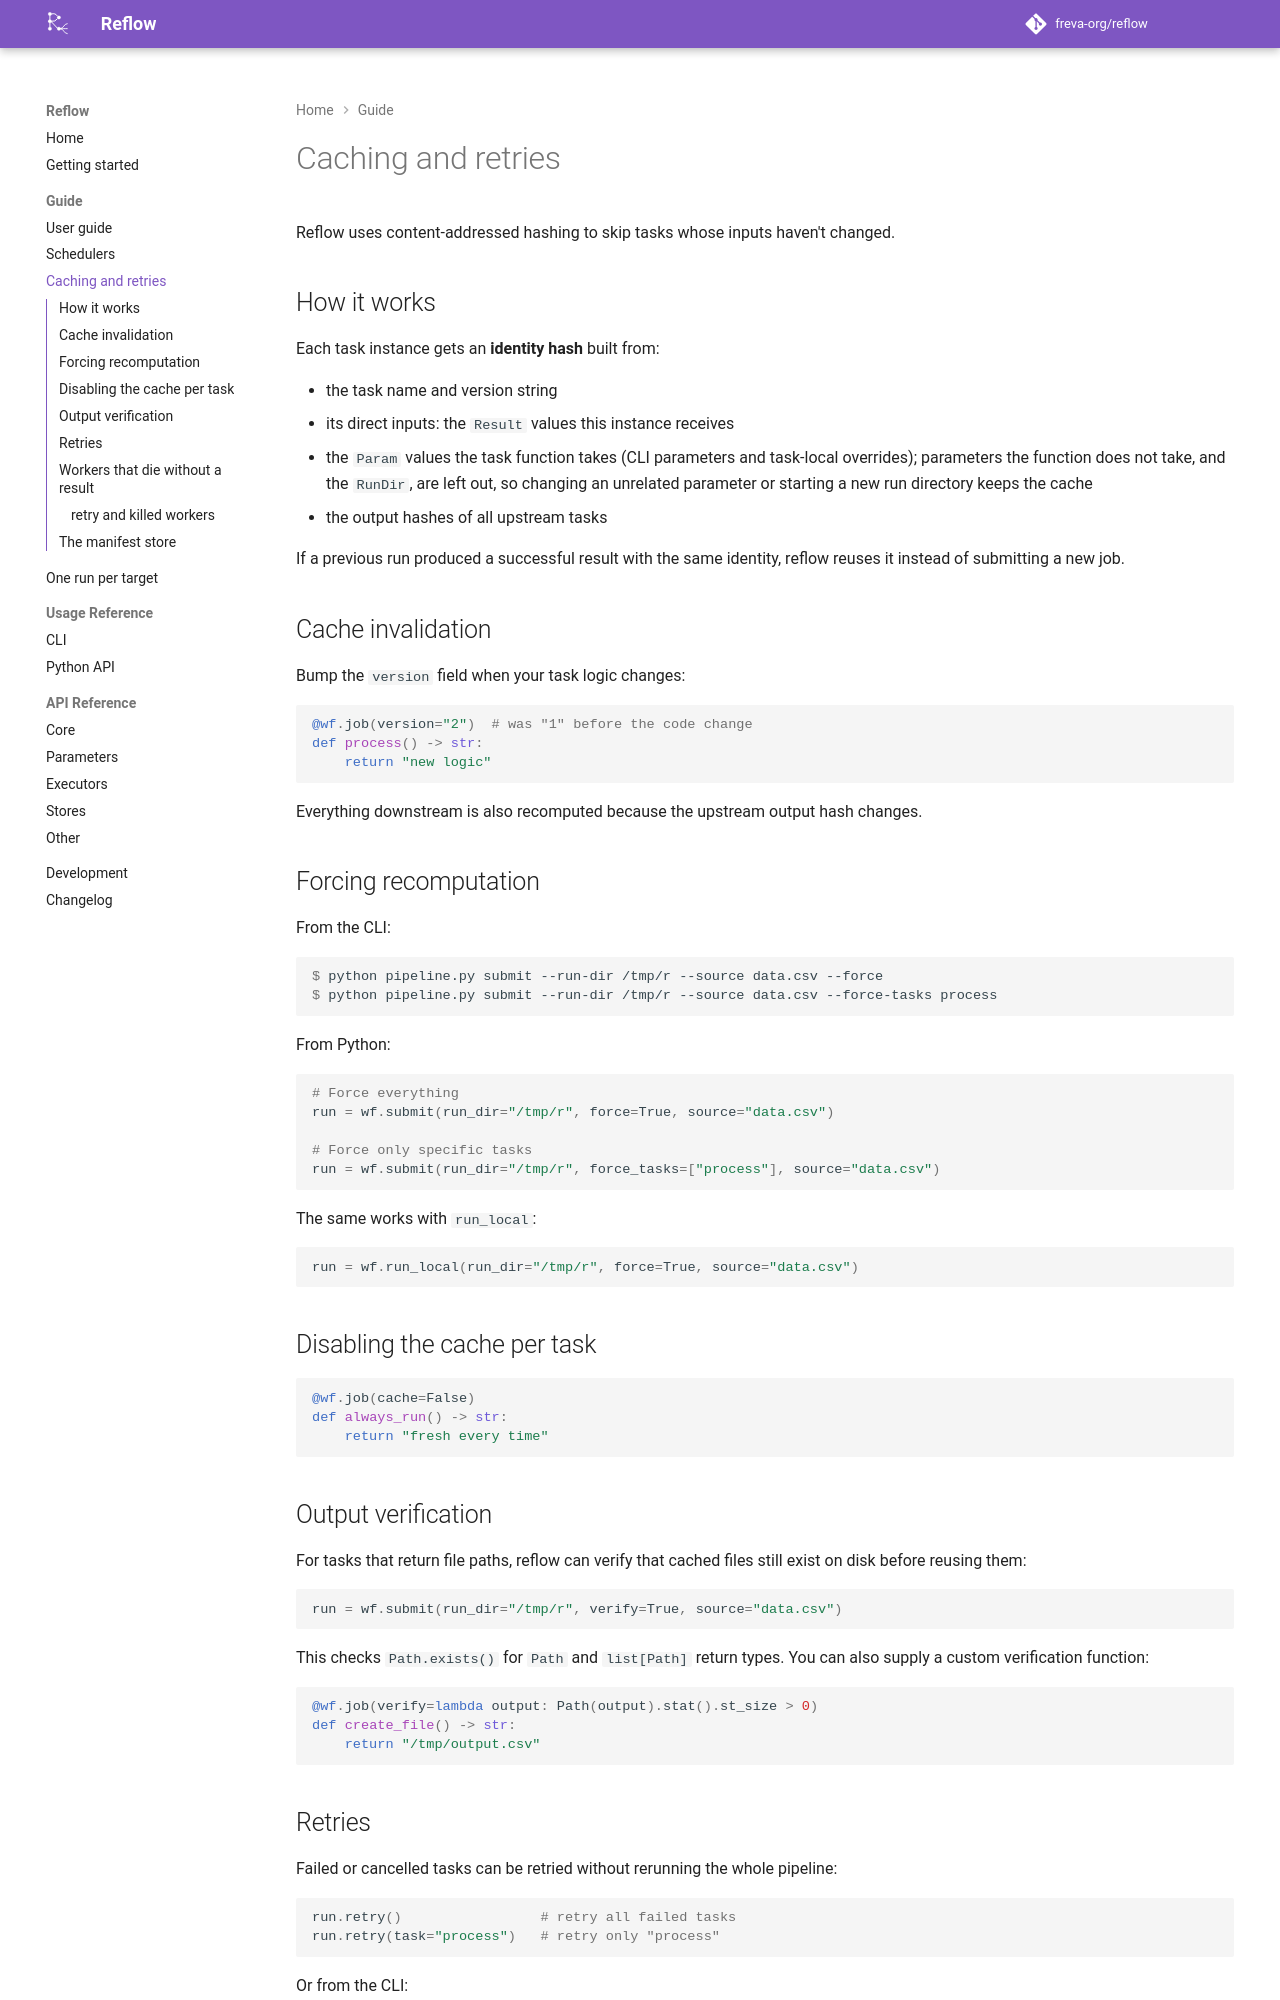

repository: freva-org/reflow · page: dev/caching/index.html · generator: mkdocs

# Caching and retries

Reflow uses content-addressed hashing to skip tasks whose inputs
haven't changed.

## How it works

Each task instance gets an **identity hash** built from:

- the task name and version string
- its direct inputs: the `Result` values this instance receives
- the `Param` values the task function takes (CLI parameters and
  task-local overrides); parameters the function does not take, and the
  `RunDir`, are left out, so changing an unrelated parameter or starting
  a new run directory keeps the cache
- the output hashes of all upstream tasks

If a previous run produced a successful result with the same identity,
reflow reuses it instead of submitting a new job.

## Cache invalidation

Bump the `version` field when your task logic changes:

```python
@wf.job(version="2")  # was "1" before the code change
def process() -> str:
    return "new logic"
```

Everything downstream is also recomputed because the upstream output
hash changes.

## Forcing recomputation

From the CLI:

```console
$ python pipeline.py submit --run-dir /tmp/r --source data.csv --force
$ python pipeline.py submit --run-dir /tmp/r --source data.csv --force-tasks process
```

From Python:

```python
# Force everything
run = wf.submit(run_dir="/tmp/r", force=True, source="data.csv")

# Force only specific tasks
run = wf.submit(run_dir="/tmp/r", force_tasks=["process"], source="data.csv")
```

The same works with `run_local`:

```python
run = wf.run_local(run_dir="/tmp/r", force=True, source="data.csv")
```

## Disabling the cache per task

```python
@wf.job(cache=False)
def always_run() -> str:
    return "fresh every time"
```

## Output verification

For tasks that return file paths, reflow can verify that cached files
still exist on disk before reusing them:

```python
run = wf.submit(run_dir="/tmp/r", verify=True, source="data.csv")
```

This checks `Path.exists()` for `Path` and `list[Path]` return types.
You can also supply a custom verification function:

```python
@wf.job(verify=lambda output: Path(output).stat().st_size > 0)
def create_file() -> str:
    return "/tmp/output.csv"
```

## Retries

Failed or cancelled tasks can be retried without rerunning
the whole pipeline:

```python
run.retry()                 # retry all failed tasks
run.retry(task="process")   # retry only "process"
```

Or from the CLI:

```console
$ python pipeline.py retry RUN_ID
$ python pipeline.py retry RUN_ID --task process
```

On retry, upstream cache hits are verified by default so stale
intermediate files are detected.
